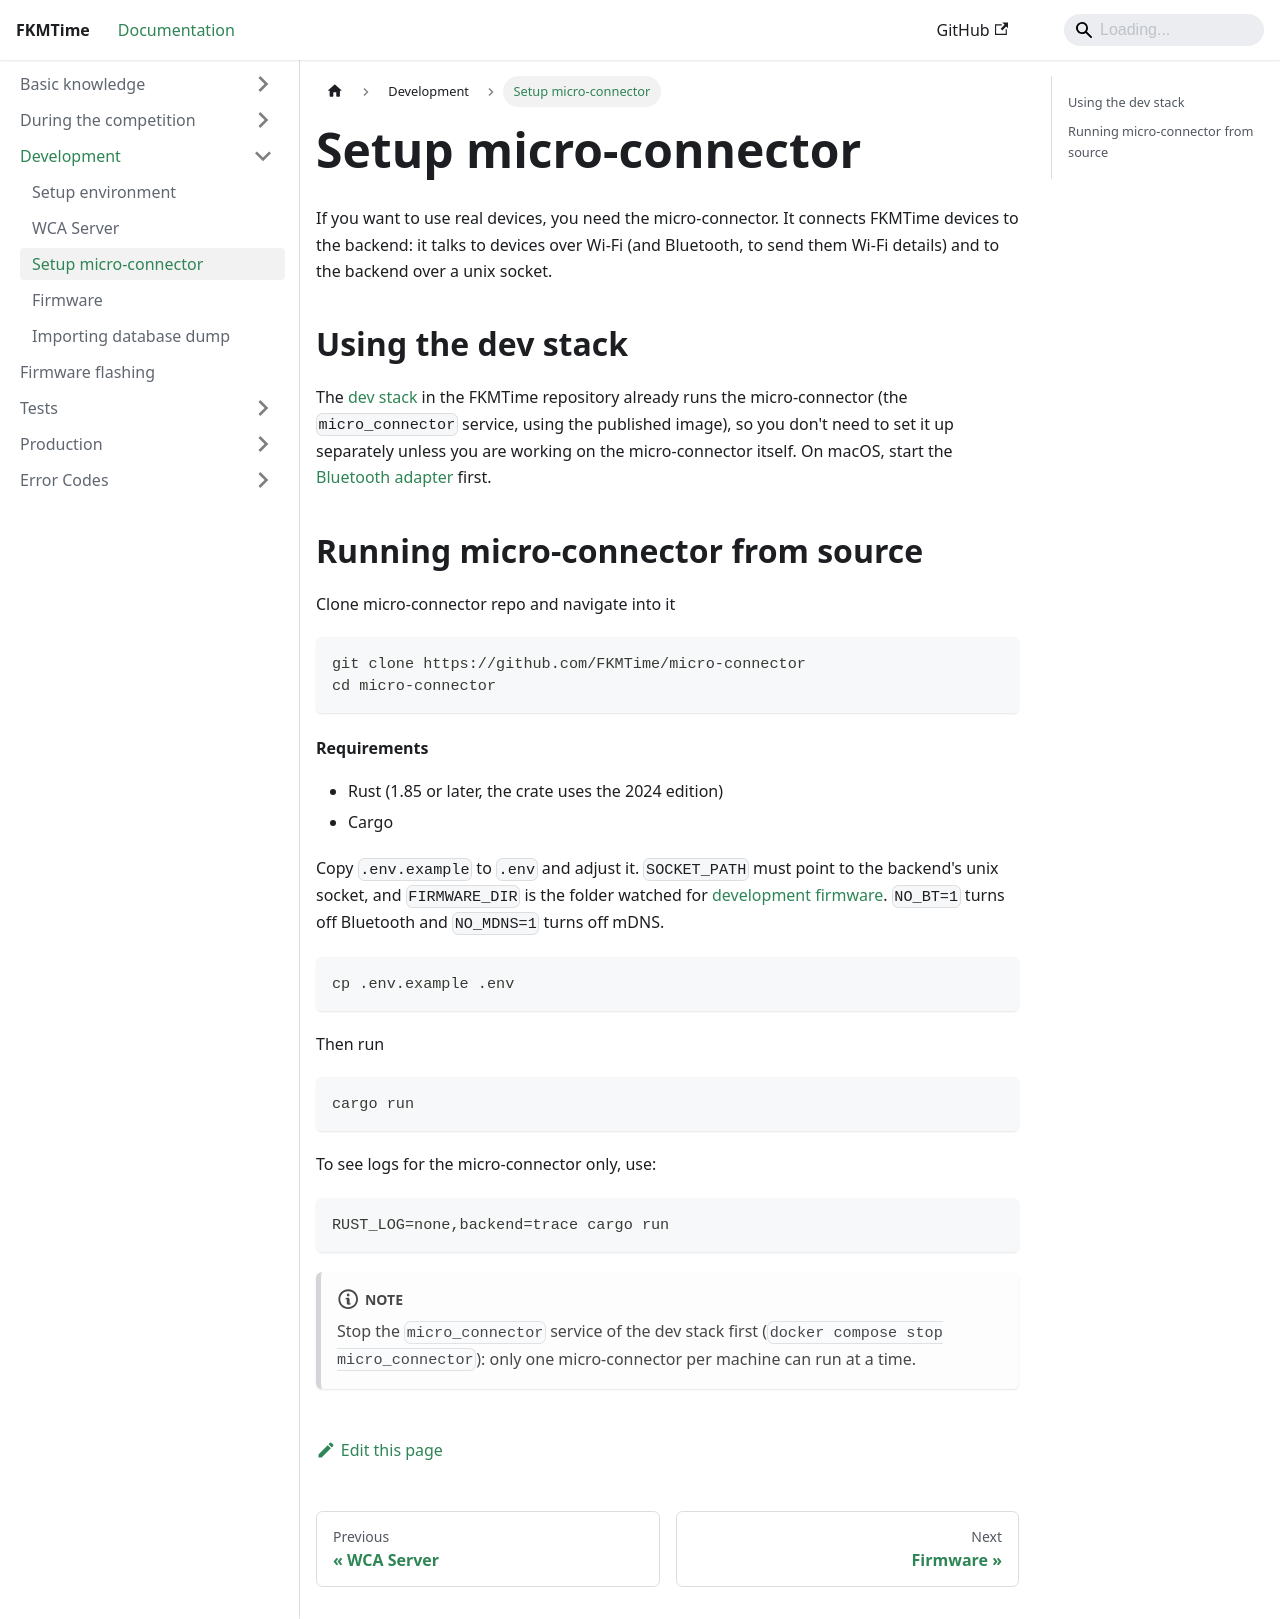

repository: FKMTime/docs · page: development/micro-connector/index.html · generator: docusaurus

---
sidebar_position: 3
---

# Setup micro-connector

If you want to use real devices, you need the micro-connector. It connects
FKMTime devices to the backend: it talks to devices over Wi-Fi (and Bluetooth,
to send them Wi-Fi details) and to the backend over a unix socket.

## Using the dev stack

The [dev stack](./dev-environment.md#docker) in the FKMTime repository already
runs the micro-connector (the `micro_connector` service, using the published
image), so you don't need to set it up separately unless you are working on
the micro-connector itself. On macOS, start the
[Bluetooth adapter](./dev-environment.md#bluetooth-on-macos) first.

## Running micro-connector from source

Clone micro-connector repo and navigate into it

```bash
git clone https://github.com/FKMTime/micro-connector
cd micro-connector
```

#### Requirements
- Rust (1.85 or later, the crate uses the 2024 edition)
- Cargo

Copy `.env.example` to `.env` and adjust it. `SOCKET_PATH` must point to the
backend's unix socket, and `FIRMWARE_DIR` is the folder watched for
[development firmware](./firmware.md#flashing). `NO_BT=1` turns off Bluetooth
and `NO_MDNS=1` turns off mDNS.

```bash
cp .env.example .env
```

Then run

```bash
cargo run
```

To see logs for the micro-connector only, use:

```bash
RUST_LOG=none,backend=trace cargo run
```

:::note
Stop the `micro_connector` service of the dev stack first
(`docker compose stop micro_connector`): only one micro-connector per machine
can run at a time.
:::
